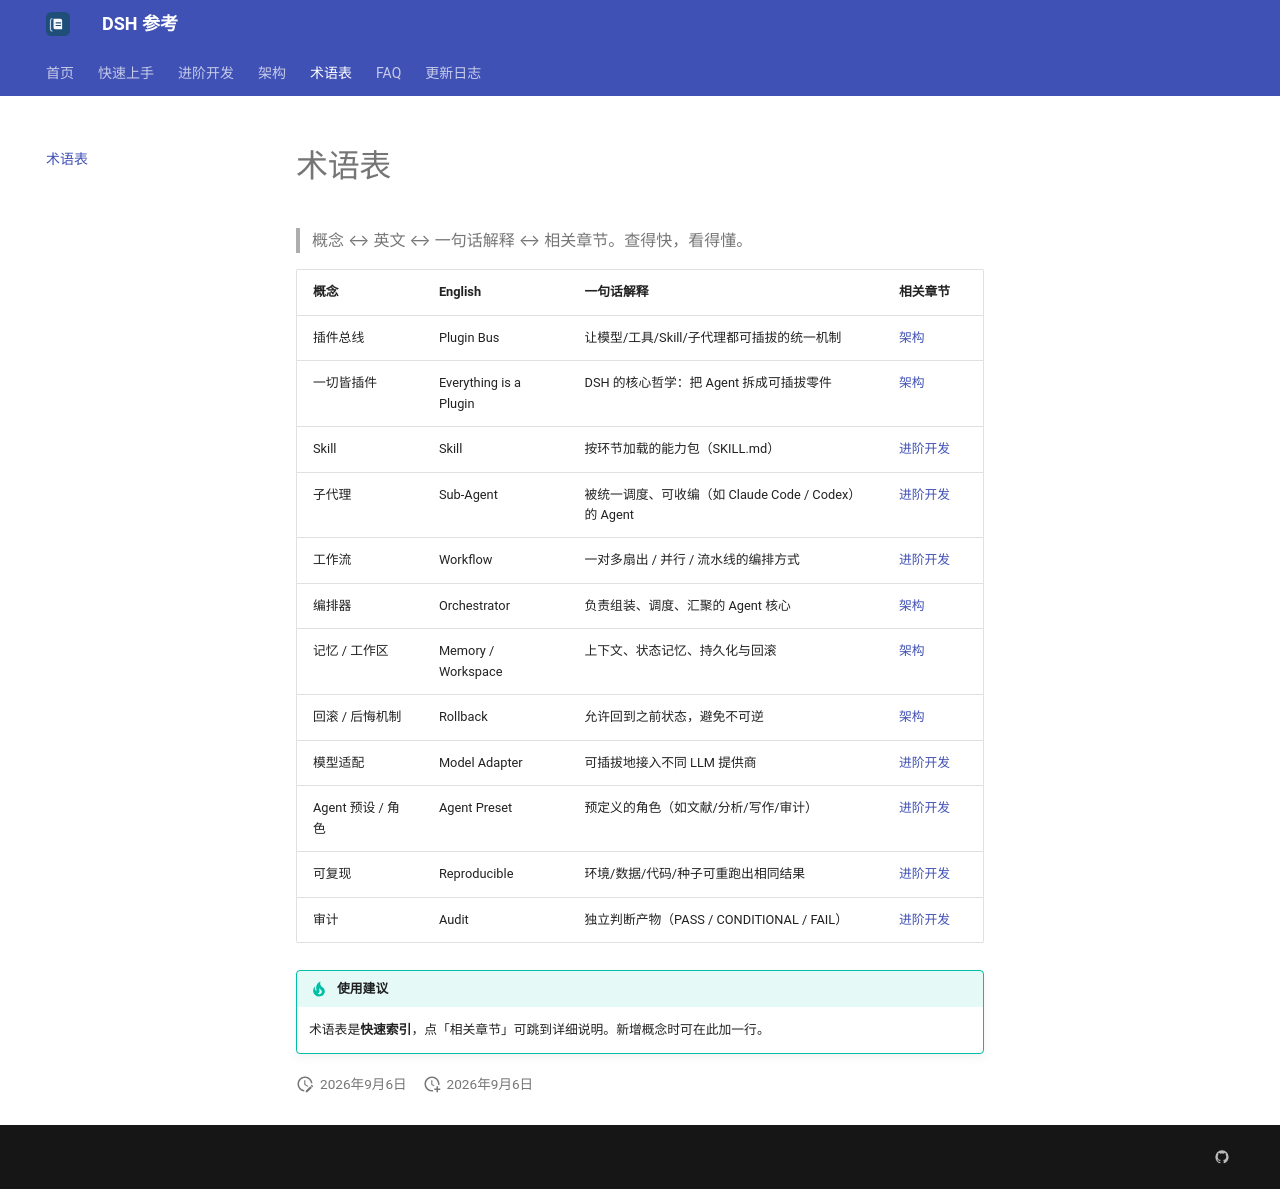

repository: lili-sxdt/deepseek-harness-community · page: glossary/index.html · generator: mkdocs

# 术语表

> 概念 ↔ 英文 ↔ 一句话解释 ↔ 相关章节。查得快，看得懂。

| 概念 | English | 一句话解释 | 相关章节 |
|---|---|---|---|
| 插件总线 | Plugin Bus | 让模型/工具/Skill/子代理都可插拔的统一机制 | [架构](architecture.md) |
| 一切皆插件 | Everything is a Plugin | DSH 的核心哲学：把 Agent 拆成可插拔零件 | [架构](architecture.md) |
| Skill | Skill | 按环节加载的能力包（SKILL.md） | [进阶开发](advanced.md) |
| 子代理 | Sub-Agent | 被统一调度、可收编（如 Claude Code / Codex）的 Agent | [进阶开发](advanced.md) |
| 工作流 | Workflow | 一对多扇出 / 并行 / 流水线的编排方式 | [进阶开发](advanced.md) |
| 编排器 | Orchestrator | 负责组装、调度、汇聚的 Agent 核心 | [架构](architecture.md) |
| 记忆 / 工作区 | Memory / Workspace | 上下文、状态记忆、持久化与回滚 | [架构](architecture.md) |
| 回滚 / 后悔机制 | Rollback | 允许回到之前状态，避免不可逆 | [架构](architecture.md) |
| 模型适配 | Model Adapter | 可插拔地接入不同 LLM 提供商 | [进阶开发](advanced.md) |
| Agent 预设 / 角色 | Agent Preset | 预定义的角色（如文献/分析/写作/审计） | [进阶开发](advanced.md) |
| 可复现 | Reproducible | 环境/数据/代码/种子可重跑出相同结果 | [进阶开发](advanced.md) |
| 审计 | Audit | 独立判断产物（PASS / CONDITIONAL / FAIL） | [进阶开发](advanced.md) |

!!! tip "使用建议"
    术语表是**快速索引**，点「相关章节」可跳到详细说明。新增概念时可在此加一行。
